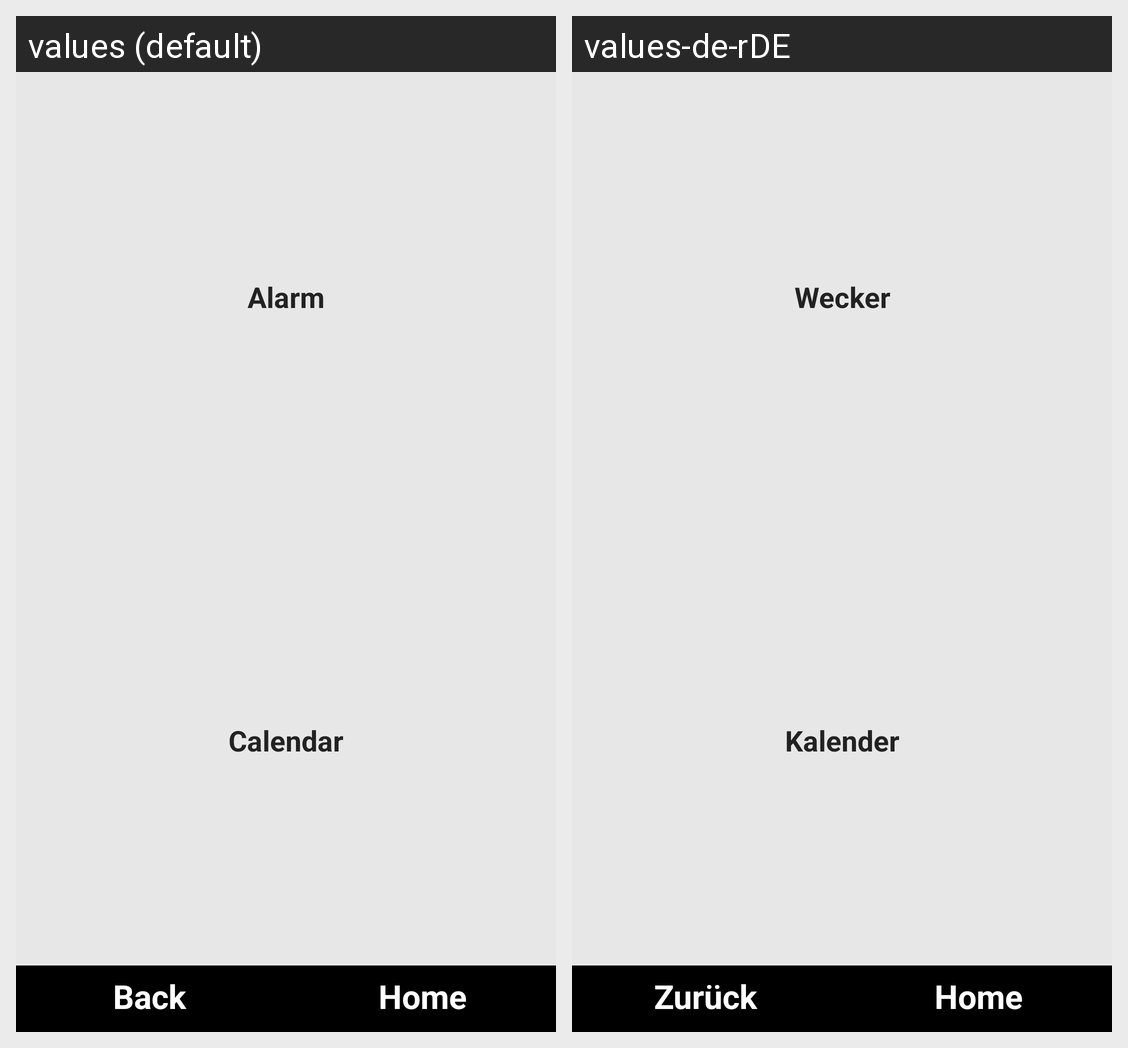

Strings drawn on this Android screen and how each of the app's shown locales translates them:
Android screen res/layout/alarmcalendar.xml rendered under 2 locales, left to right: values (default), values-de-rDE. Device: Nexus 5 (rendered at 1080×1920; each locale shown at half size, 540×960, under a caption strip naming it); theme android:Theme.NoTitleBar.Fullscreen.
Strings drawn on this screen, with the default value and each locale's value (text and hints the layout hard-codes, and strings that could not be matched under every locale, appear in the picture but are not listed):

btnAlarm
  values: Alarm
  values-de-rDE: Wecker

btnCalendar
  values: Calendar
  values-de-rDE: Kalender

btnNavigationBack
  values: Back
  values-de-rDE: Zurück

btnNavigationHome
  values: Home
  values-de-rDE: Home
